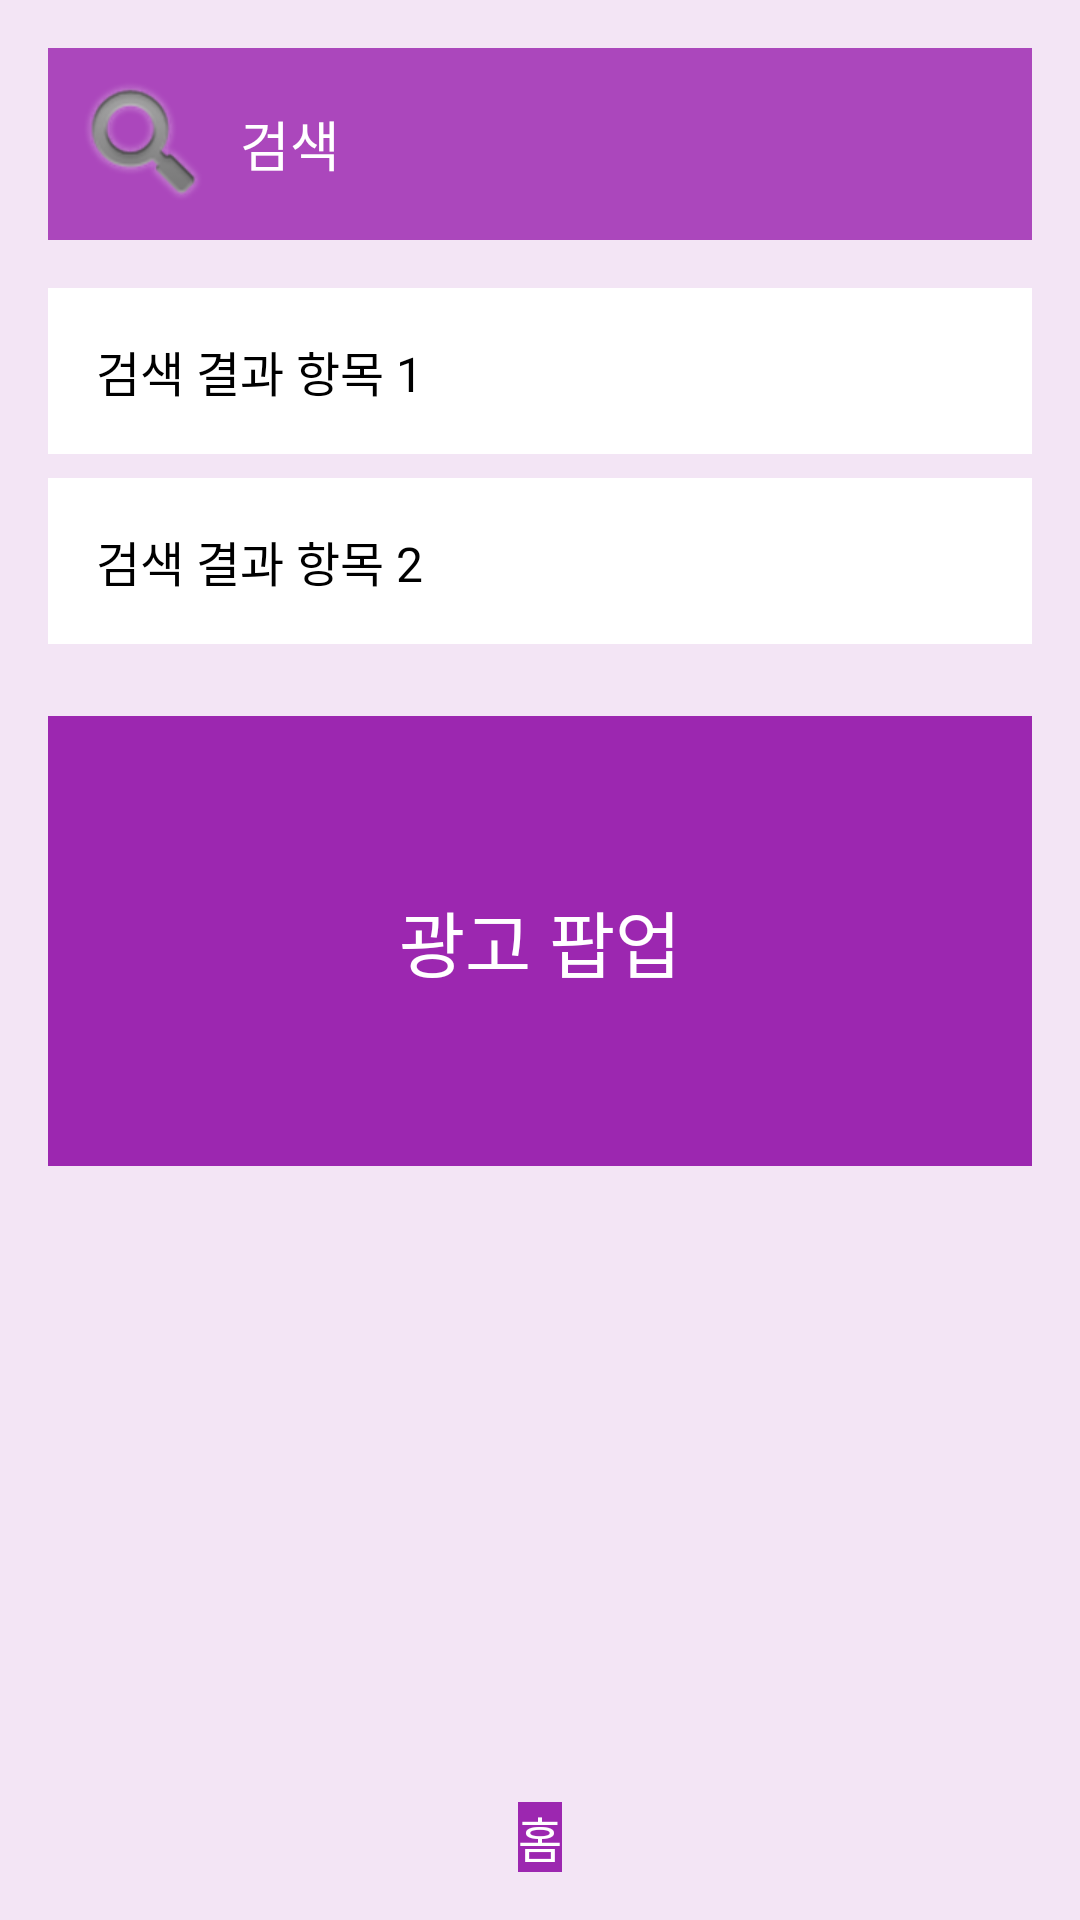

Write the Android layout XML for this screen, with the resource values it uses.
<!-- AndroidManifest.xml: application theme Theme.Popdate -->
<!-- res/layout/activity_search.xml -->
<?xml version="1.0" encoding="utf-8"?>
<layout xmlns:android="http://schemas.android.com/apk/res/android"
    xmlns:app="http://schemas.android.com/apk/res-auto">

    <LinearLayout
        android:layout_width="match_parent"
        android:layout_height="match_parent"
        android:orientation="vertical"
        android:padding="16dp"
        android:background="#F3E5F5">

        
        <LinearLayout
            android:layout_width="match_parent"
            android:layout_height="wrap_content"
            android:orientation="horizontal"
            android:gravity="center_vertical"
            android:background="#AB47BC"
            android:padding="8dp">

            
            <ImageView
                android:layout_width="wrap_content"
                android:layout_height="wrap_content"
                android:src="@android:drawable/ic_search_category_default"
                android:contentDescription="@string/search_icon"
                app:tint="@android:color/white"
                android:onClick="onSearchIconClick" />

            
            <TextView
                android:layout_width="wrap_content"
                android:layout_height="wrap_content"
                android:text="검색"
                android:textColor="@android:color/white"
                android:textSize="18sp"
                android:layout_marginStart="8dp" />
        </LinearLayout>

        
        <LinearLayout
            android:layout_width="match_parent"
            android:layout_height="0dp"
            android:orientation="vertical"
            android:layout_marginTop="16dp"
            android:layout_weight="1">

            <TextView
                android:layout_width="match_parent"
                android:layout_height="wrap_content"
                android:text="검색 결과 항목 1"
                android:padding="16dp"
                android:textSize="16sp"
                android:background="@android:color/white"
                android:layout_marginBottom="8dp"
                android:textColor="@android:color/black" />

            <TextView
                android:layout_width="match_parent"
                android:layout_height="wrap_content"
                android:text="검색 결과 항목 2"
                android:padding="16dp"
                android:textSize="16sp"
                android:background="@android:color/white"
                android:layout_marginBottom="8dp"
                android:textColor="@android:color/black" />

            <Button
                android:layout_width="match_parent"
                android:layout_height="150dp"
                android:layout_marginTop="16dp"
                android:background="#9C27B0"
                android:text="광고 팝업"
                android:textColor="@android:color/white"
                android:textSize="24sp"
                android:gravity="center"
                android:padding="16dp"
                android:layout_gravity="center" />
        </LinearLayout>

        
        <LinearLayout
            android:layout_width="match_parent"
            android:layout_height="wrap_content"
            android:orientation="horizontal"
            android:layout_marginTop="16dp"
            android:gravity="center">

            
            <Button
                android:id="@+id/homeButton"
                android:layout_width="wrap_content"
                android:layout_height="wrap_content"
                android:background="#9C27B0"
                android:text="홈"
                android:textColor="@android:color/white"
                android:textSize="16sp" />
        </LinearLayout>

    </LinearLayout>
</layout>
<!-- resources referenced by this layout -->
<resources>
  <string name="search_icon">검색 아이콘</string>
</resources>
